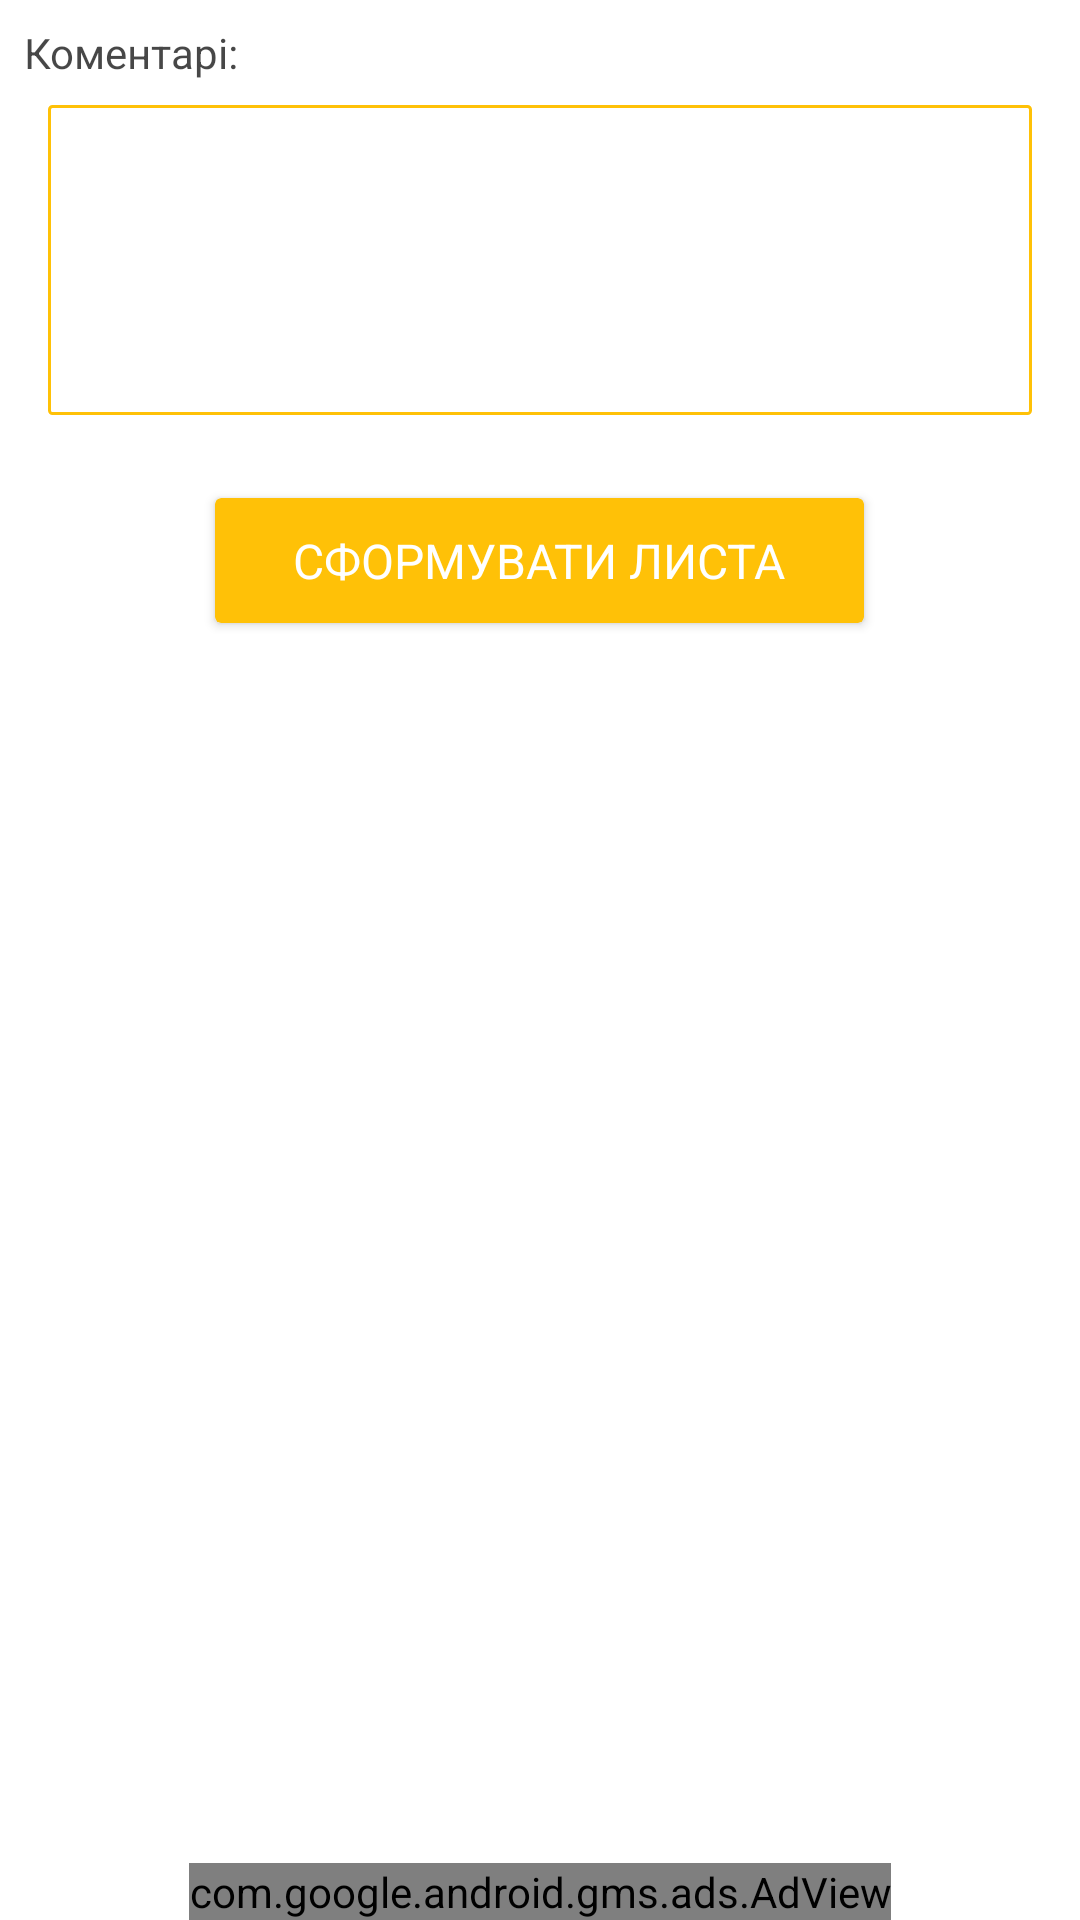

Produce the Android XML layout that renders to this screen, including the resource entries it uses.
<!-- AndroidManifest.xml: application theme AppTheme -->
<!-- res/layout/activity_final.xml -->
<?xml version="1.0" encoding="utf-8"?>
<LinearLayout xmlns:android="http://schemas.android.com/apk/res/android"
    android:layout_width="match_parent"
    android:layout_height="match_parent"
    xmlns:app="http://schemas.android.com/apk/res-auto"
    android:orientation="vertical"
    android:background="@color/colorWhite">
<LinearLayout
    android:layout_width="match_parent"
    android:layout_height="wrap_content"
    android:orientation="vertical"
    android:layout_weight="1">
    <TextView
        android:id="@+id/tvThankYou"
        android:layout_width="wrap_content"
        android:layout_height="wrap_content"
        android:layout_margin="50dp"
        android:text="@string/thank_you"
        android:visibility="gone" />

    <LinearLayout
        android:id="@+id/ll_comments"
        android:layout_width="match_parent"
        android:layout_height="wrap_content"
        android:layout_margin="@dimen/padding_8"
        android:orientation="vertical">

        <TextView
            android:layout_width="wrap_content"
            android:layout_height="wrap_content"
            android:text="@string/comments"
            android:textColor="@color/colorText"
            android:textSize="@dimen/text_size_14" />

        <androidx.appcompat.widget.AppCompatEditText
            android:id="@+id/etComments"
            android:layout_width="match_parent"
            android:layout_height="wrap_content"
            android:gravity="top"
            android:layout_margin="@dimen/padding_8"
            android:layout_marginEnd="@dimen/padding_32"
            android:layout_marginStart="@dimen/padding_32"
            android:background="@drawable/field_boarders"
            android:hint="@string/enter_comment"
            android:imeOptions="actionDone"
            android:inputType="textMultiLine"
            android:lines="4"
            android:maxLines="5"
            android:padding="@dimen/padding_8"
            android:textColorHint="@android:color/transparent" />
    </LinearLayout>

    <LinearLayout
        android:layout_width="match_parent"
        android:layout_height="wrap_content"
        android:gravity="center"
        android:layout_margin="@dimen/padding_8"
        android:layout_below="@id/ll_comments">

        <androidx.cardview.widget.CardView
            android:id="@+id/send"
            style="@style/mCardView"
            android:layout_width="wrap_content"
            android:layout_height="wrap_content"
            app:cardBackgroundColor="@color/colorPrimary">

            <TextView
                android:layout_width="wrap_content"
                android:layout_height="wrap_content"
                android:padding="@dimen/padding_10"
                android:text="@string/generate_mail"
                android:textSize="@dimen/text_size_16"
                android:textAllCaps="true"
                android:textColor="@color/colorWhite"
                android:layout_marginStart="@dimen/padding_16"
                android:layout_marginEnd="@dimen/padding_16"/>
        </androidx.cardview.widget.CardView>

    </LinearLayout>
</LinearLayout>
    <com.google.android.gms.ads.AdView xmlns:ads="http://schemas.android.com/apk/res-auto"
        android:id="@+id/ad_container"
        android:layout_width="wrap_content"
        android:layout_height="wrap_content"
        android:layout_gravity="center"
        ads:adSize="BANNER"
        ads:adUnitId="@string/ads_banner"
        />
</LinearLayout>
<!-- resources referenced by this layout -->
<resources>
  <color name="colorPrimary">#FFC107</color>
  <color name="colorText">#B8000000</color>
  <color name="colorWhite">#FFFFFFFF</color>
  <dimen name="padding_10">10dp</dimen>
  <dimen name="padding_16">16dp</dimen>
  <dimen name="padding_32">32dp</dimen>
  <dimen name="padding_8">8dp</dimen>
  <dimen name="text_size_14">14sp</dimen>
  <dimen name="text_size_16">16sp</dimen>
  <!-- drawable field_boarders (drawable) -->
  <?xml version="1.0" encoding="utf-8"?>
  <shape xmlns:android="http://schemas.android.com/apk/res/android" >
  
  
  
      <stroke
          android:width="1dp"
          android:color="@color/colorPrimary" />
  
      <padding
          android:bottom="1dp"
          android:left="1dp"
          android:right="1dp"
          android:top="1dp" />
  
      <corners
          android:radius="1dp" />
  
  </shape>
  <string name="ads_banner"> ca-app-pub-1227764705187744/5604760375</string>
  <string name="comments">Коментарі:</string>
  <string name="enter_comment">Додайте коментарі</string>
  <string name="generate_mail">Сформувати листа</string>
  <string name="thank_you">Дякую що ви не байдужі!</string>
  <style name="mCardView" parent="CardView">
          <item name="cardBackgroundColor">@android:color/white</item>
          <item name="cardCornerRadius">@dimen/cardview_default_radius</item>
          <item name="cardUseCompatPadding">true</item>
      </style>
  <style name="AppTheme" parent="Theme.AppCompat.Light.DarkActionBar">
          
          <item name="colorPrimary">@color/colorPrimary</item>
          <item name="colorPrimaryDark">@color/colorPrimaryDark</item>
          <item name="colorAccent">@color/colorAccent</item>
      </style>
  <color name="colorPrimaryDark">#ba9c20</color>
  <color name="colorAccent">#FFC107</color>
</resources>
